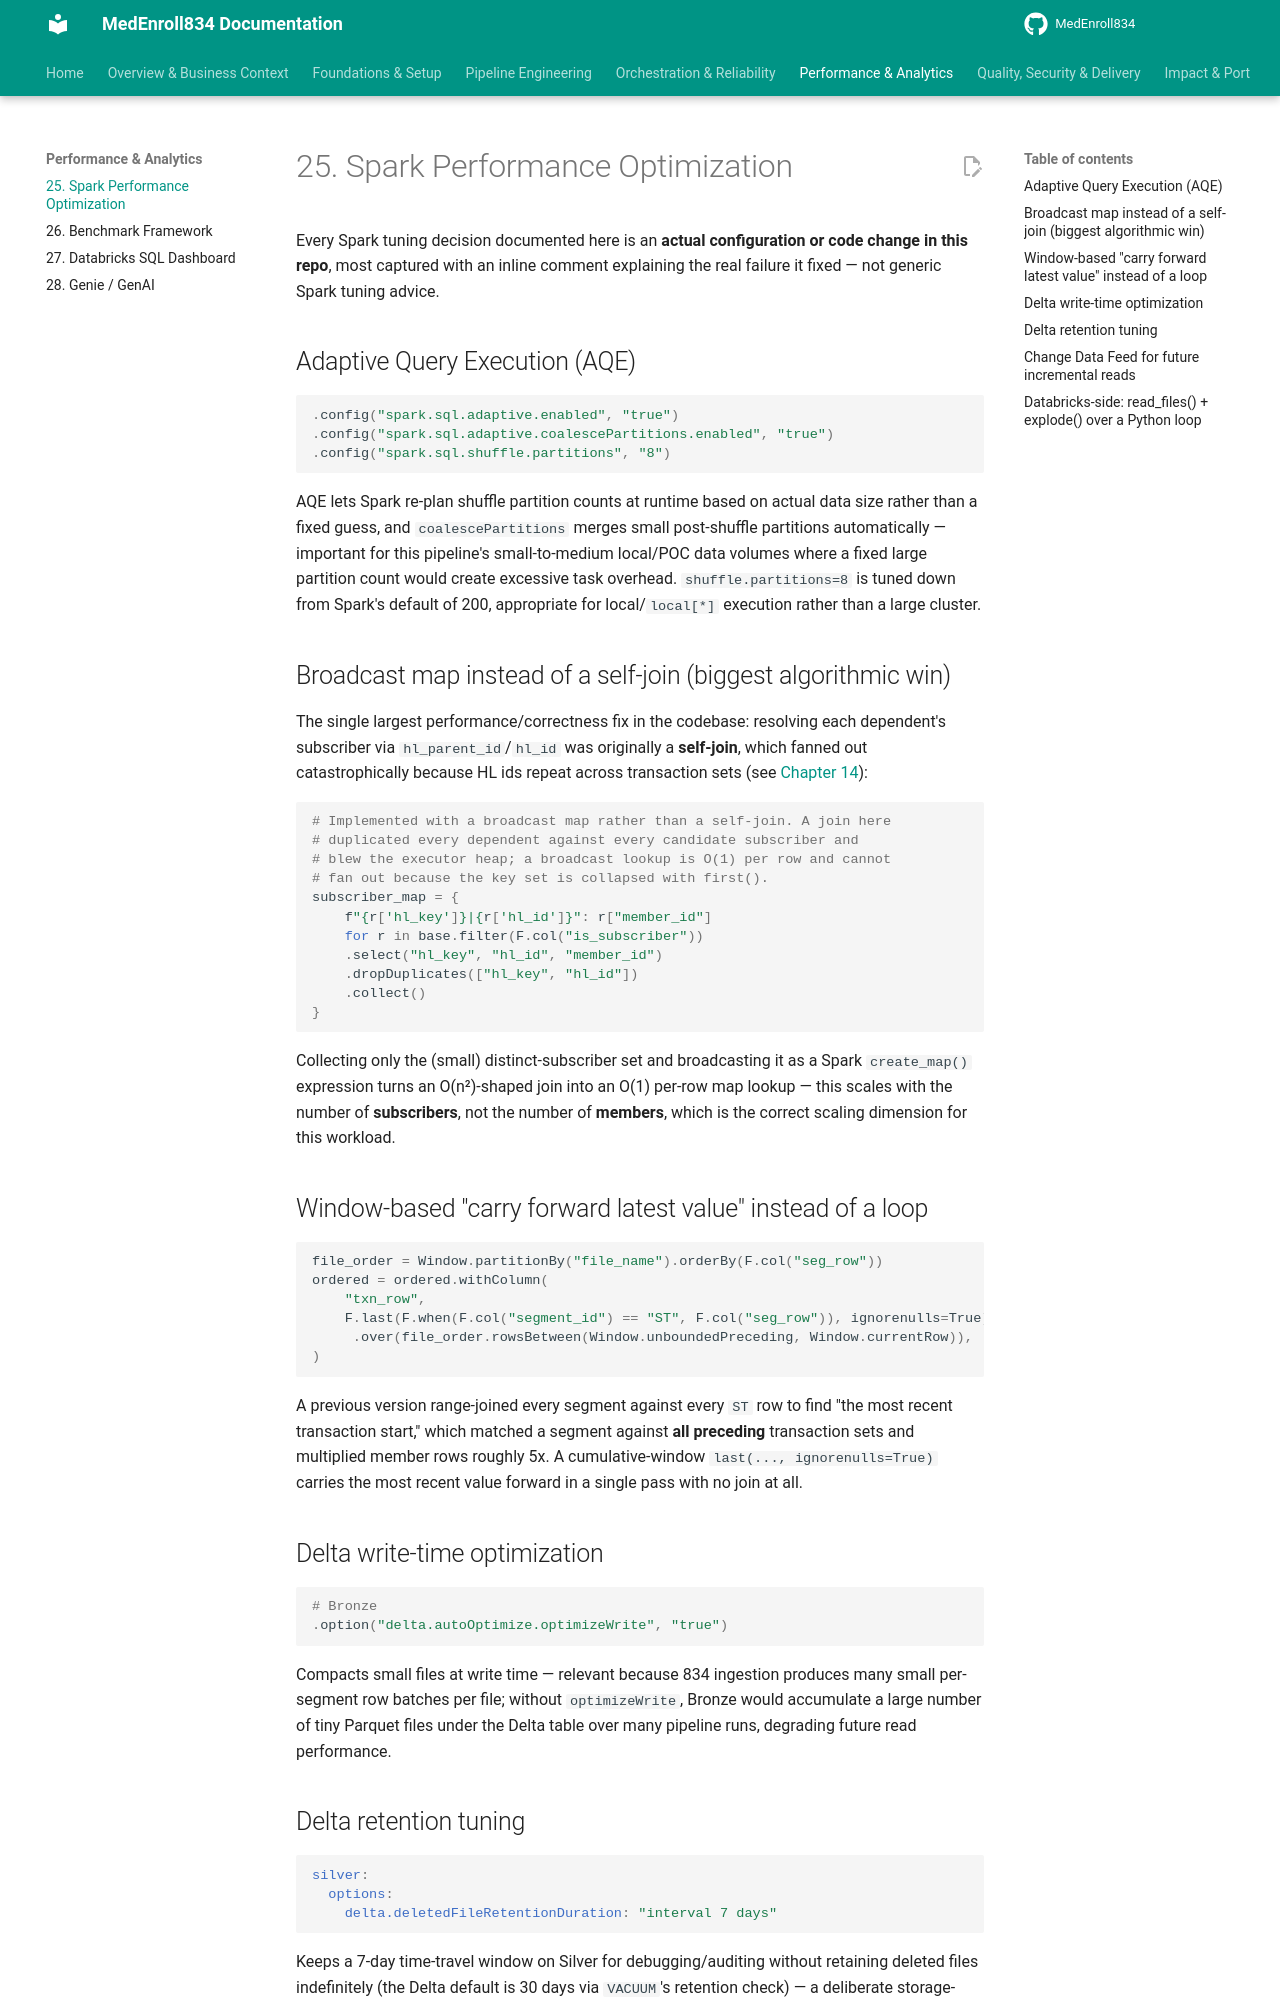

repository: sivabala21/MedEnroll834 · page: 25-spark-performance-optimization/index.html · generator: mkdocs

# 25. Spark Performance Optimization

Every Spark tuning decision documented here is an **actual configuration
or code change in this repo**, most captured with an inline comment
explaining the real failure it fixed — not generic Spark tuning advice.

## Adaptive Query Execution (AQE)

```python
.config("spark.sql.adaptive.enabled", "true")
.config("spark.sql.adaptive.coalescePartitions.enabled", "true")
.config("spark.sql.shuffle.partitions", "8")
```

AQE lets Spark re-plan shuffle partition counts at runtime based on actual
data size rather than a fixed guess, and `coalescePartitions` merges small
post-shuffle partitions automatically — important for this pipeline's
small-to-medium local/POC data volumes where a fixed large partition count
would create excessive task overhead. `shuffle.partitions=8` is tuned down
from Spark's default of 200, appropriate for local/`local[*]` execution
rather than a large cluster.

## Broadcast map instead of a self-join (biggest algorithmic win)


The single largest performance/correctness fix in the codebase: resolving
each dependent's subscriber via `hl_parent_id`/`hl_id` was originally a
**self-join**, which fanned out catastrophically because HL ids repeat
across transaction sets (see [Chapter 14](14-silver-layer.md)):

```python
# Implemented with a broadcast map rather than a self-join. A join here
# duplicated every dependent against every candidate subscriber and
# blew the executor heap; a broadcast lookup is O(1) per row and cannot
# fan out because the key set is collapsed with first().
subscriber_map = {
    f"{r['hl_key']}|{r['hl_id']}": r["member_id"]
    for r in base.filter(F.col("is_subscriber"))
    .select("hl_key", "hl_id", "member_id")
    .dropDuplicates(["hl_key", "hl_id"])
    .collect()
}
```

Collecting only the (small) distinct-subscriber set and broadcasting it as
a Spark `create_map()` expression turns an O(n²)-shaped join into an O(1)
per-row map lookup — this scales with the number of **subscribers**, not
the number of **members**, which is the correct scaling dimension for this
workload.

## Window-based "carry forward latest value" instead of a loop

```python
file_order = Window.partitionBy("file_name").orderBy(F.col("seg_row"))
ordered = ordered.withColumn(
    "txn_row",
    F.last(F.when(F.col("segment_id") == "ST", F.col("seg_row")), ignorenulls=True)
     .over(file_order.rowsBetween(Window.unboundedPreceding, Window.currentRow)),
)
```

A previous version range-joined every segment against every `ST` row to
find "the most recent transaction start," which matched a segment against
**all preceding** transaction sets and multiplied member rows roughly 5x. A
cumulative-window `last(..., ignorenulls=True)` carries the most recent
value forward in a single pass with no join at all.

## Delta write-time optimization

```python
# Bronze
.option("delta.autoOptimize.optimizeWrite", "true")
```

Compacts small files at write time — relevant because 834 ingestion
produces many small per-segment row batches per file; without
`optimizeWrite`, Bronze would accumulate a large number of tiny Parquet
files under the Delta table over many pipeline runs, degrading future read
performance.
